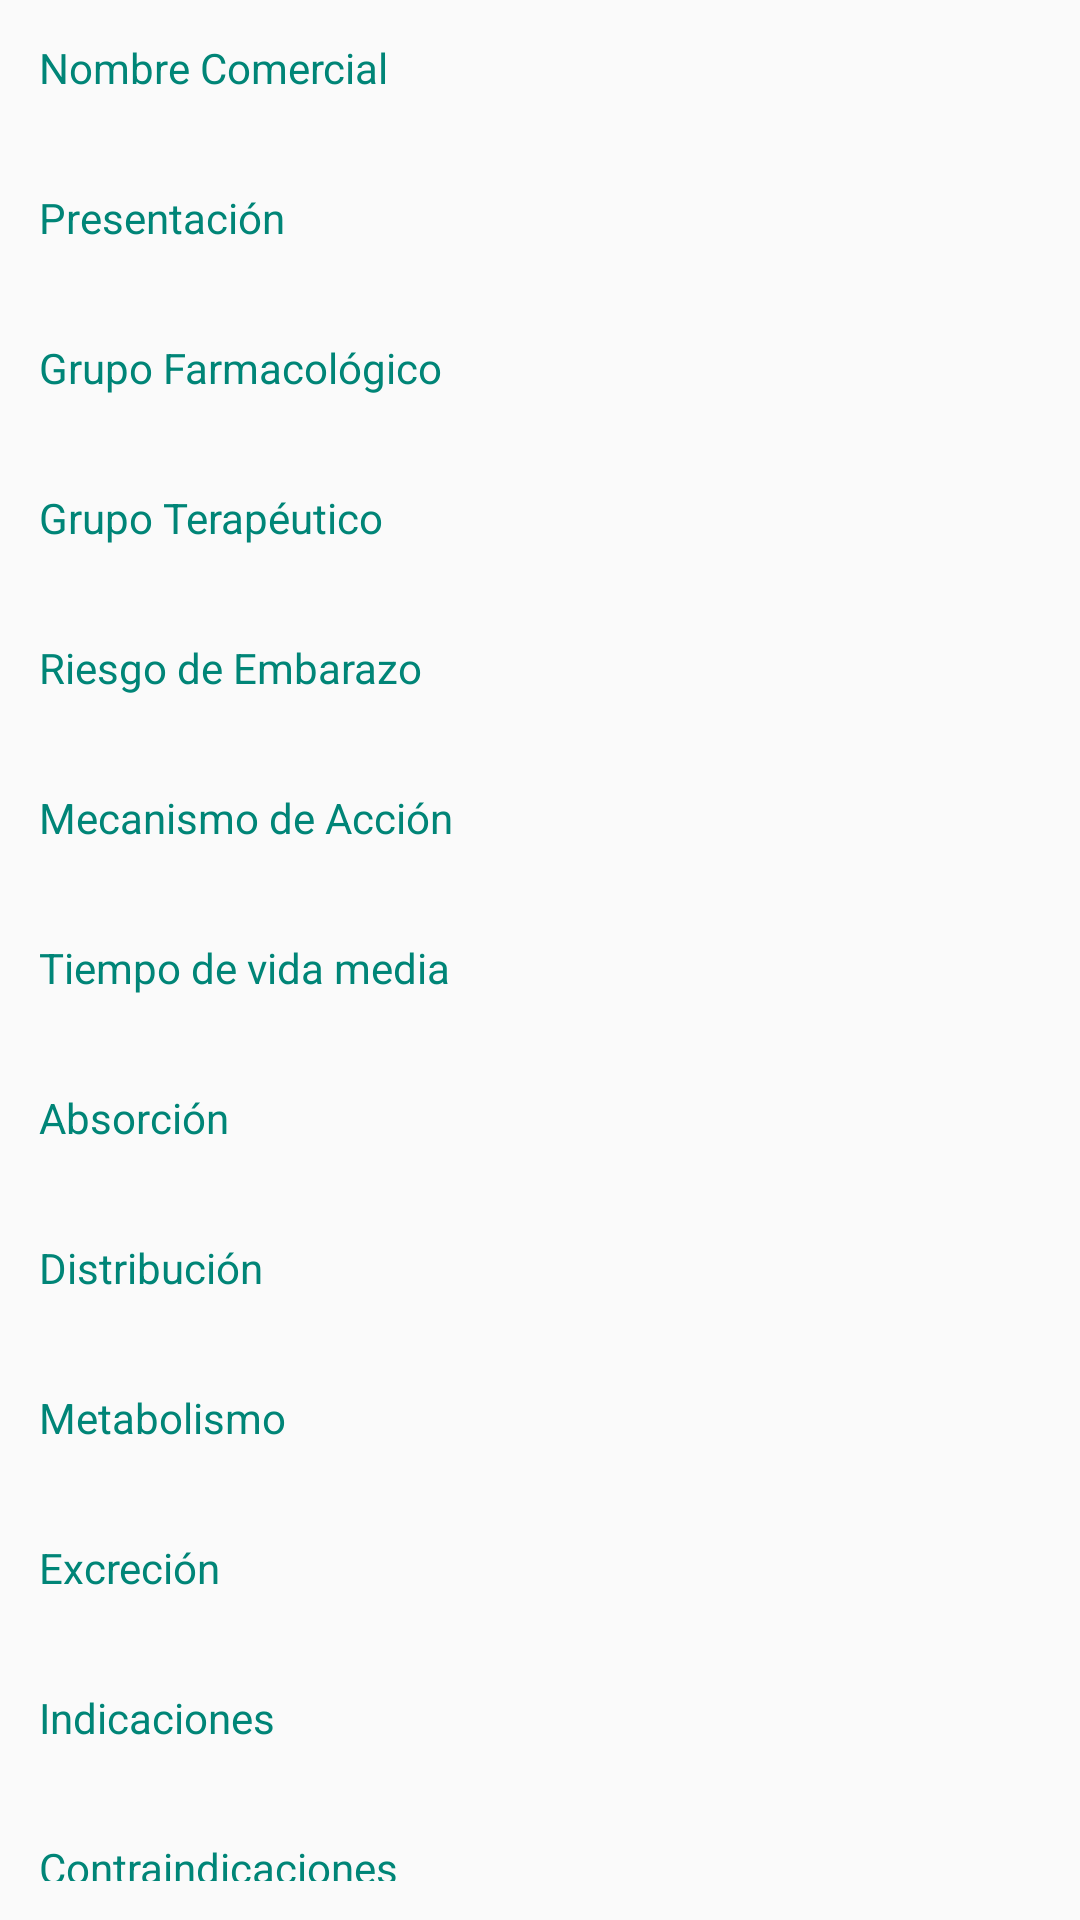

Reconstruct the res/layout file that produces this screen, plus the resources it refers to.
<!-- AndroidManifest.xml: application theme AppTheme -->
<!-- res/layout/fragment_medics_details.xml -->
<?xml version="1.0" encoding="utf-8"?>
<TableLayout xmlns:android="http://schemas.android.com/apk/res/android"
    xmlns:tools="http://schemas.android.com/tools"
    android:layout_width="match_parent"
    android:layout_height="wrap_content"
    android:padding="10dp"
    android:stretchColumns="0"
    android:shrinkColumns="*">

    <TableRow>

        <TextView
            android:padding="3dp"
            android:text="Nombre Comercial"
            android:textColor="@color/colorPrimary" />
    </TableRow>

    <TableRow>

        <TextView
            android:id="@+id/tv_nameEcomerce"
            android:gravity="left"
            android:padding="3dp"
            android:textAppearance="@style/TextAppearance.AppCompat.Body1"
            tools:text="@string/large_text" />
    </TableRow>

    <TableRow>

        <TextView
            android:padding="3dp"
            android:text="Presentación"
            android:textColor="@color/colorPrimary" />
    </TableRow>

    <TableRow>

        <TextView

            android:id="@+id/tv_presentation"
            android:layout_width="wrap_content"
            android:layout_height="match_parent"
            android:gravity="left"
            android:padding="3dp"
            android:textAppearance="@style/TextAppearance.AppCompat.Body1"
            tools:text="@string/name_pagrapho" />
    </TableRow>

    <TableRow>

        <TextView

            android:padding="3dp"
            android:text="Grupo Farmacológico"
            android:textColor="@color/colorPrimary" />
    </TableRow>

    <TableRow>

        <TextView

            android:id="@+id/tv_groupFarmaco"
            android:gravity="left"
            android:padding="3dp"
            android:textAppearance="@style/TextAppearance.AppCompat.Body1"
            tools:text="@string/large_text" />

    </TableRow>

    <TableRow>

        <TextView

            android:padding="3dp"
            android:text="Grupo Terapéutico"
            android:textColor="@color/colorPrimary" />
    </TableRow>

    <TableRow>

        <TextView

            android:id="@+id/tv_GroupTerapics"
            android:gravity="left"
            android:padding="3dp"
            android:textAppearance="@style/TextAppearance.AppCompat.Body1"
            tools:text="@string/large_text" />
    </TableRow>

    <TableRow>

        <TextView

            android:padding="3dp"
            android:text="Riesgo de Embarazo"
            android:textColor="@color/colorPrimary" />
    </TableRow>

    <TableRow>

        <TextView

            android:id="@+id/tv_RiskPregnancy"
            android:gravity="left"
            android:padding="3dp"
            android:textAppearance="@style/TextAppearance.AppCompat.Body1"
            tools:text="@string/large_text" />
    </TableRow>

    <TableRow>

        <TextView

            android:padding="3dp"
            android:text="Mecanismo de Acción"
            android:textColor="@color/colorPrimary" />
    </TableRow>

    <TableRow>

        <TextView

            android:id="@+id/tv_MecanicsAction"
            android:gravity="left"
            android:padding="3dp"
            android:textAppearance="@style/TextAppearance.AppCompat.Body1"
            tools:text="@string/large_text" />
    </TableRow>

    <TableRow>

        <TextView

            android:padding="3dp"
            android:text="Tiempo de vida media"
            android:textColor="@color/colorPrimary" />
    </TableRow>

    <TableRow>

        <TextView

            android:id="@+id/tv_CycleLife"
            android:gravity="left"
            android:padding="3dp"
            android:textAppearance="@style/TextAppearance.AppCompat.Body1"
            tools:text="@string/large_text" />
    </TableRow>

    <TableRow>

        <TextView

            android:padding="3dp"
            android:text="Absorción"
            android:textColor="@color/colorPrimary" />
    </TableRow>

    <TableRow>

        <TextView

            android:id="@+id/tv_Absortion"
            android:gravity="left"
            android:padding="3dp"
            android:textAppearance="@style/TextAppearance.AppCompat.Body1" />
    </TableRow>

    <TableRow>

        <TextView
            android:padding="3dp"
            android:text="Distribución"
            android:textColor="@color/colorPrimary" />
    </TableRow>

    <TableRow>

        <TextView

            android:id="@+id/tv_Distribution"
            android:gravity="left"
            android:padding="3dp"
            android:textAppearance="@style/TextAppearance.AppCompat.Body1"
            tools:text="@string/large_text" />
    </TableRow>

    <TableRow>

        <TextView

            android:padding="3dp"
            android:text="Metabolismo"
            android:textColor="@color/colorPrimary" />
    </TableRow>

    <TableRow>

        <TextView

            android:id="@+id/tv_Metabolic"
            android:gravity="left"
            android:padding="3dp"
            android:textAppearance="@style/TextAppearance.AppCompat.Body1"
            tools:text="@string/large_text" />
    </TableRow>

    <TableRow>

        <TextView

            android:padding="3dp"
            android:text="Excreción"
            android:textColor="@color/colorPrimary" />
    </TableRow>

    <TableRow>

        <TextView

            android:id="@+id/tv_Excretion"
            android:gravity="left"
            android:padding="3dp"
            android:textAppearance="@style/TextAppearance.AppCompat.Body1"
            tools:text="@string/large_text" />
    </TableRow>

    <TableRow>

        <TextView

            android:padding="3dp"
            android:text="Indicaciones"
            android:textColor="@color/colorPrimary" />
    </TableRow>

    <TableRow>

        <TextView

            android:id="@+id/tv_Indications"
            android:gravity="left"
            android:padding="3dp"
            android:textAppearance="@style/TextAppearance.AppCompat.Body1"
            tools:text="@string/large_text" />
    </TableRow>

    <TableRow>

        <TextView

            android:padding="3dp"
            android:text="Contraindicaciones"
            android:textColor="@color/colorPrimary" />
    </TableRow>

    <TableRow>

        <TextView

            android:id="@+id/tv_Contradictions"
            android:gravity="left"
            android:padding="3dp"
            android:textAppearance="@style/TextAppearance.AppCompat.Body1"
            tools:text="@string/large_text" />
    </TableRow>

    <TableRow>

        <TextView

            android:padding="3dp"
            android:text="CV"
            android:textColor="@color/colorPrimary" />
    </TableRow>

    <TableRow>

        <TextView

            android:id="@+id/tv_cv"
            android:gravity="left"
            android:padding="3dp"
            android:textAppearance="@style/TextAppearance.AppCompat.Body1"
            tools:text="@string/large_text" />
    </TableRow>

    <TableRow>

        <TextView

            android:padding="3dp"
            android:text="DERMA"
            android:textColor="@color/colorPrimary" />
    </TableRow>

    <TableRow>

        <TextView

            android:id="@+id/tv_derma"
            android:gravity="left"
            android:padding="3dp"
            android:textAppearance="@style/TextAppearance.AppCompat.Body1"
            tools:text="@string/large_text" />
    </TableRow>

    <TableRow>

        <TextView

            android:padding="3dp"
            android:text="GI"
            android:textColor="@color/colorPrimary" />
    </TableRow>

    <TableRow>

        <TextView

            android:id="@+id/tv_gi"
            android:gravity="left"
            android:padding="3dp"
            android:textAppearance="@style/TextAppearance.AppCompat.Body1"
            tools:text="@string/large_text" />
    </TableRow>

    <TableRow>

        <TextView

            android:padding="3dp"
            android:text="NEURO"
            android:textColor="@color/colorPrimary" />
    </TableRow>

    <TableRow>

        <TextView

            android:id="@+id/tv_Neuro"
            android:gravity="left"
            android:padding="3dp"
            android:textAppearance="@style/TextAppearance.AppCompat.Body1"
            tools:text="@string/large_text" />
    </TableRow>

    <TableRow>

        <TextView

            android:padding="3dp"
            android:text="GU"
            android:textColor="@color/colorPrimary" />
    </TableRow>

    <TableRow>

        <TextView

            android:id="@+id/tv_gu"
            android:gravity="left"
            android:padding="3dp"
            android:textAppearance="@style/TextAppearance.AppCompat.Body1"
            tools:text="@string/large_text" />
    </TableRow>

    <TableRow>

        <TextView

            android:padding="3dp"
            android:text="ORL"
            android:textColor="@color/colorPrimary" />
    </TableRow>

    <TableRow>

        <TextView

            android:id="@+id/tv_Orl"
            android:gravity="left"
            android:padding="3dp"
            android:textAppearance="@style/TextAppearance.AppCompat.Body1"
            tools:text="@string/large_text" />
    </TableRow>

    <TableRow>

        <TextView

            android:padding="3dp"
            android:text="Otros"
            android:textColor="@color/colorPrimary" />
    </TableRow>

    <TableRow>

        <TextView

            android:id="@+id/tv_Others"
            android:gravity="left"
            android:padding="3dp"
            android:textAppearance="@style/TextAppearance.AppCompat.Body1"
            tools:text="@string/large_text" />
    </TableRow>

    <TableRow>

        <TextView

            android:padding="3dp"
            android:text="Interacciones medicamentosas"
            android:textColor="@color/colorPrimary" />
    </TableRow>

    <TableRow>

        <TextView
            android:id="@+id/tv_InteractionMedics"
            android:gravity="left"
            android:padding="3dp"
            android:textAppearance="@style/TextAppearance.AppCompat.Body1"
            tools:text="@string/large_text" />
    </TableRow>

    <TableRow>

        <TextView

            android:padding="3dp"
            android:text="Cuidados de enfermería"
            android:textColor="@color/colorPrimary" />
    </TableRow>

    <TableRow>

        <TextView

            android:id="@+id/tv_CareNursing"
            android:gravity="left"
            android:padding="3dp"
            android:textAppearance="@style/TextAppearance.AppCompat.Body1"
            tools:text="@string/large_text" />
    </TableRow>


</TableLayout>
<!-- resources referenced by this layout -->
<resources>
  <color name="colorPrimary">#008577</color>
  <string name="large_text">
          "Material is the metaphor.\n\n"
  
          "A material metaphor is the unifying theory of a rationalized space and a system of motion."
          "The material is grounded in tactile reality, inspired by the study of paper and ink, yet "
          "technologically advanced and open to imagination and magic.\n
      </string>
  <string name="name_pagrapho">
          Morbi posuere lorem nec elit dapibus, vitae accumsan mauris pellentesque.
          Vestibulum a lobortis mi. Vestibulum lacinia molestie semper. Pellentesque
          ultrices arcu lacus, interdum mollis nibh convallis ut. Aliquam sagittis
          sem a lacus gravida, eu accumsan purus volutpat. Donec tempus, est id
          tristique consectetur, lacus ligula dignissim turpis, cursus commodo turpis
          libero in purus. Phasellus tempus gravida tempor.
      </string>
  <style name="AppTheme" parent="Theme.AppCompat.Light.DarkActionBar">
          
          <item name="colorPrimary">@color/colorPrimary</item>
          <item name="colorPrimaryDark">@color/colorPrimaryDark</item>
          <item name="colorAccent">@color/colorAccent</item>
      </style>
  <color name="colorPrimaryDark">#00574B</color>
  <color name="colorAccent">#D81B60</color>
</resources>
